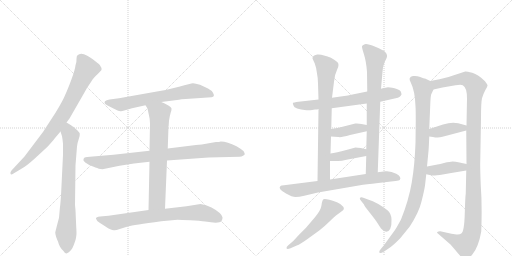
t = 0.00 s
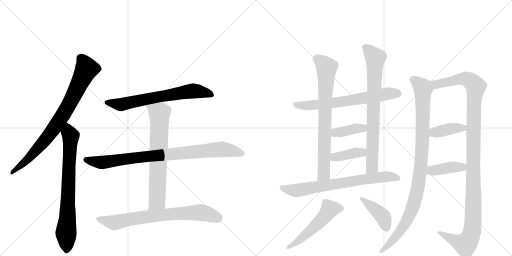
t = 2.90 s
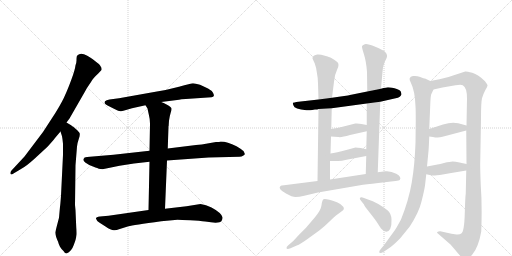
t = 5.80 s
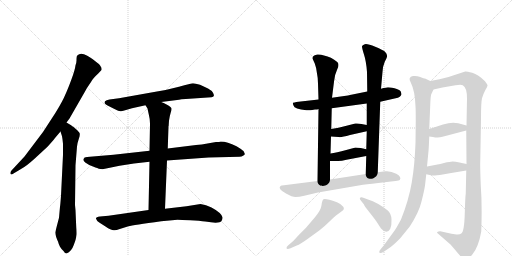
t = 8.70 s
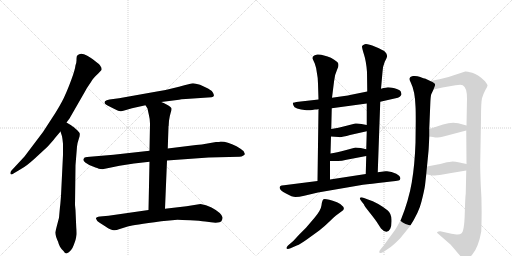
t = 11.60 s
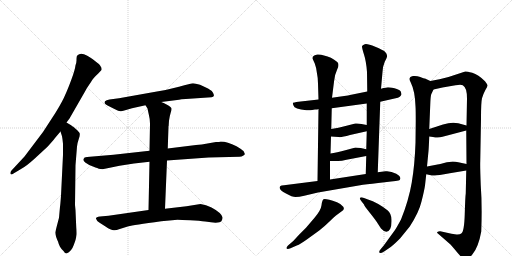
t = 14.50 s

The animated SVG that drew these frames (rendered in a browser with its animation timeline set to each time). Animation: 18 CSS @keyframes rules; one cycle of 14.50 s.

<svg version="1.1" viewBox="0 0 2048 1024" xmlns="http://www.w3.org/2000/svg">
  <g stroke="lightgray" stroke-dasharray="1,1" stroke-width="1" transform="scale(4, 4)">
    <line x1="0" y1="0" x2="256" y2="256"></line>
    <line x1="256" y1="0" x2="0" y2="256"></line>
    <line x1="128" y1="0" x2="128" y2="256"></line>
    <line x1="0" y1="128" x2="256" y2="128"></line>
    <line x1="256" y1="0" x2="512" y2="256"></line>
    <line x1="512" y1="0" x2="256" y2="256"></line>
    <line x1="384" y1="0" x2="384" y2="256"></line>
    <line x1="256" y1="128" x2="512" y2="128"></line>
  </g>
<g transform="scale(1, -1) translate(0, -850)">
   <style type="text/css">
    @keyframes keyframes0 {
      from {
       stroke: black;
       stroke-dashoffset: 821;
       stroke-width: 128;
       }
       73% {
       animation-timing-function: step-end;
       stroke: black;
       stroke-dashoffset: 0;
       stroke-width: 128;
       }
       to {
       stroke: black;
       stroke-width: 1024;
       }
       }
       #make-me-a-hanzi-animation-0 {
         animation: keyframes0 0.918132s both;
         animation-delay: 0.000000s;
         animation-timing-function: linear;
       }
    @keyframes keyframes1 {
      from {
       stroke: black;
       stroke-dashoffset: 761;
       stroke-width: 128;
       }
       71% {
       animation-timing-function: step-end;
       stroke: black;
       stroke-dashoffset: 0;
       stroke-width: 128;
       }
       to {
       stroke: black;
       stroke-width: 1024;
       }
       }
       #make-me-a-hanzi-animation-1 {
         animation: keyframes1 0.869303s both;
         animation-delay: 0.918132s;
         animation-timing-function: linear;
       }
    @keyframes keyframes2 {
      from {
       stroke: black;
       stroke-dashoffset: 681;
       stroke-width: 128;
       }
       69% {
       animation-timing-function: step-end;
       stroke: black;
       stroke-dashoffset: 0;
       stroke-width: 128;
       }
       to {
       stroke: black;
       stroke-width: 1024;
       }
       }
       #make-me-a-hanzi-animation-2 {
         animation: keyframes2 0.804199s both;
         animation-delay: 1.787435s;
         animation-timing-function: linear;
       }
    @keyframes keyframes3 {
      from {
       stroke: black;
       stroke-dashoffset: 886;
       stroke-width: 128;
       }
       74% {
       animation-timing-function: step-end;
       stroke: black;
       stroke-dashoffset: 0;
       stroke-width: 128;
       }
       to {
       stroke: black;
       stroke-width: 1024;
       }
       }
       #make-me-a-hanzi-animation-3 {
         animation: keyframes3 0.971029s both;
         animation-delay: 2.591634s;
         animation-timing-function: linear;
       }
    @keyframes keyframes4 {
      from {
       stroke: black;
       stroke-dashoffset: 703;
       stroke-width: 128;
       }
       70% {
       animation-timing-function: step-end;
       stroke: black;
       stroke-dashoffset: 0;
       stroke-width: 128;
       }
       to {
       stroke: black;
       stroke-width: 1024;
       }
       }
       #make-me-a-hanzi-animation-4 {
         animation: keyframes4 0.822103s both;
         animation-delay: 3.562663s;
         animation-timing-function: linear;
       }
    @keyframes keyframes5 {
      from {
       stroke: black;
       stroke-dashoffset: 748;
       stroke-width: 128;
       }
       71% {
       animation-timing-function: step-end;
       stroke: black;
       stroke-dashoffset: 0;
       stroke-width: 128;
       }
       to {
       stroke: black;
       stroke-width: 1024;
       }
       }
       #make-me-a-hanzi-animation-5 {
         animation: keyframes5 0.858724s both;
         animation-delay: 4.384766s;
         animation-timing-function: linear;
       }
    @keyframes keyframes6 {
      from {
       stroke: black;
       stroke-dashoffset: 676;
       stroke-width: 128;
       }
       69% {
       animation-timing-function: step-end;
       stroke: black;
       stroke-dashoffset: 0;
       stroke-width: 128;
       }
       to {
       stroke: black;
       stroke-width: 1024;
       }
       }
       #make-me-a-hanzi-animation-6 {
         animation: keyframes6 0.800130s both;
         animation-delay: 5.243490s;
         animation-timing-function: linear;
       }
    @keyframes keyframes7 {
      from {
       stroke: black;
       stroke-dashoffset: 768;
       stroke-width: 128;
       }
       71% {
       animation-timing-function: step-end;
       stroke: black;
       stroke-dashoffset: 0;
       stroke-width: 128;
       }
       to {
       stroke: black;
       stroke-width: 1024;
       }
       }
       #make-me-a-hanzi-animation-7 {
         animation: keyframes7 0.875000s both;
         animation-delay: 6.043620s;
         animation-timing-function: linear;
       }
    @keyframes keyframes8 {
      from {
       stroke: black;
       stroke-dashoffset: 784;
       stroke-width: 128;
       }
       72% {
       animation-timing-function: step-end;
       stroke: black;
       stroke-dashoffset: 0;
       stroke-width: 128;
       }
       to {
       stroke: black;
       stroke-width: 1024;
       }
       }
       #make-me-a-hanzi-animation-8 {
         animation: keyframes8 0.888021s both;
         animation-delay: 6.918620s;
         animation-timing-function: linear;
       }
    @keyframes keyframes9 {
      from {
       stroke: black;
       stroke-dashoffset: 392;
       stroke-width: 128;
       }
       56% {
       animation-timing-function: step-end;
       stroke: black;
       stroke-dashoffset: 0;
       stroke-width: 128;
       }
       to {
       stroke: black;
       stroke-width: 1024;
       }
       }
       #make-me-a-hanzi-animation-9 {
         animation: keyframes9 0.569010s both;
         animation-delay: 7.806641s;
         animation-timing-function: linear;
       }
    @keyframes keyframes10 {
      from {
       stroke: black;
       stroke-dashoffset: 393;
       stroke-width: 128;
       }
       56% {
       animation-timing-function: step-end;
       stroke: black;
       stroke-dashoffset: 0;
       stroke-width: 128;
       }
       to {
       stroke: black;
       stroke-width: 1024;
       }
       }
       #make-me-a-hanzi-animation-10 {
         animation: keyframes10 0.569824s both;
         animation-delay: 8.375651s;
         animation-timing-function: linear;
       }
    @keyframes keyframes11 {
      from {
       stroke: black;
       stroke-dashoffset: 725;
       stroke-width: 128;
       }
       70% {
       animation-timing-function: step-end;
       stroke: black;
       stroke-dashoffset: 0;
       stroke-width: 128;
       }
       to {
       stroke: black;
       stroke-width: 1024;
       }
       }
       #make-me-a-hanzi-animation-11 {
         animation: keyframes11 0.840007s both;
         animation-delay: 8.945475s;
         animation-timing-function: linear;
       }
    @keyframes keyframes12 {
      from {
       stroke: black;
       stroke-dashoffset: 528;
       stroke-width: 128;
       }
       63% {
       animation-timing-function: step-end;
       stroke: black;
       stroke-dashoffset: 0;
       stroke-width: 128;
       }
       to {
       stroke: black;
       stroke-width: 1024;
       }
       }
       #make-me-a-hanzi-animation-12 {
         animation: keyframes12 0.679688s both;
         animation-delay: 9.785482s;
         animation-timing-function: linear;
       }
    @keyframes keyframes13 {
      from {
       stroke: black;
       stroke-dashoffset: 416;
       stroke-width: 128;
       }
       58% {
       animation-timing-function: step-end;
       stroke: black;
       stroke-dashoffset: 0;
       stroke-width: 128;
       }
       to {
       stroke: black;
       stroke-width: 1024;
       }
       }
       #make-me-a-hanzi-animation-13 {
         animation: keyframes13 0.588542s both;
         animation-delay: 10.465169s;
         animation-timing-function: linear;
       }
    @keyframes keyframes14 {
      from {
       stroke: black;
       stroke-dashoffset: 1006;
       stroke-width: 128;
       }
       77% {
       animation-timing-function: step-end;
       stroke: black;
       stroke-dashoffset: 0;
       stroke-width: 128;
       }
       to {
       stroke: black;
       stroke-width: 1024;
       }
       }
       #make-me-a-hanzi-animation-14 {
         animation: keyframes14 1.068685s both;
         animation-delay: 11.053711s;
         animation-timing-function: linear;
       }
    @keyframes keyframes15 {
      from {
       stroke: black;
       stroke-dashoffset: 1201;
       stroke-width: 128;
       }
       80% {
       animation-timing-function: step-end;
       stroke: black;
       stroke-dashoffset: 0;
       stroke-width: 128;
       }
       to {
       stroke: black;
       stroke-width: 1024;
       }
       }
       #make-me-a-hanzi-animation-15 {
         animation: keyframes15 1.227376s both;
         animation-delay: 12.122396s;
         animation-timing-function: linear;
       }
    @keyframes keyframes16 {
      from {
       stroke: black;
       stroke-dashoffset: 394;
       stroke-width: 128;
       }
       56% {
       animation-timing-function: step-end;
       stroke: black;
       stroke-dashoffset: 0;
       stroke-width: 128;
       }
       to {
       stroke: black;
       stroke-width: 1024;
       }
       }
       #make-me-a-hanzi-animation-16 {
         animation: keyframes16 0.570638s both;
         animation-delay: 13.349772s;
         animation-timing-function: linear;
       }
    @keyframes keyframes17 {
      from {
       stroke: black;
       stroke-dashoffset: 406;
       stroke-width: 128;
       }
       57% {
       animation-timing-function: step-end;
       stroke: black;
       stroke-dashoffset: 0;
       stroke-width: 128;
       }
       to {
       stroke: black;
       stroke-width: 1024;
       }
       }
       #make-me-a-hanzi-animation-17 {
         animation: keyframes17 0.580404s both;
         animation-delay: 13.920410s;
         animation-timing-function: linear;
       }
</style>
<path d="M 266 360 L 278 376 L 340 484 Q 347 498 362 519 Q 370 534 376 539 Q 385 550 392 555 L 406 570 Q 408 578 402 585 Q 400 592 380 606 Q 375 611 349 627 Q 323 642 310 629 Q 306 626 306 614 Q 307 602 302 589 Q 300 571 286 533 Q 272 495 261 471 Q 251 446 222 399 L 172 322 L 98 224 L 46 168 Q 40 161 42 155 Q 44 149 54 156 L 84 174 Q 105 185 138 215 L 190 263 Q 211 286 220 298 L 242 324 L 266 360 Z" fill="lightgray"></path> 
<path d="M 302 9 L 300 30 L 302 189 L 308 264 Q 310 280 315 294 Q 320 308 319 314 Q 319 319 310 328 L 292 344 Q 288 345 286 348 L 266 360 C 240 375 233 353 242 324 L 248 305 Q 250 296 252 275 L 252 231 L 244 67 Q 241 27 240 23 L 236 -21 Q 222 -74 221 -80 Q 221 -86 225 -99 Q 230 -113 232 -116 Q 234 -125 240 -137 Q 247 -149 254 -154 Q 260 -164 266 -164 Q 286 -156 295 -130 Q 305 -104 305 -94 Q 307 -86 305 -60 L 302 9 Z" fill="lightgray"></path> 
<path d="M 645 442 L 716 451 Q 723 453 743 454 L 846 461 Q 854 462 855 466 Q 857 469 852 479 Q 847 488 832 496 L 800 511 Q 781 517 772 517 Q 764 516 716 503 Q 668 490 622 483 L 476 457 L 438 452 Q 425 450 420 445 Q 416 440 420 435 Q 425 430 430 428 L 460 413 Q 475 404 484 405 Q 493 406 504 410 L 528 417 L 582 429 L 645 442 Z" fill="lightgray"></path> 
<path d="M 598 247 L 454 231 L 348 222 Q 336 222 334 214 Q 331 207 341 200 Q 351 192 372 184 Q 394 176 395 175 L 410 173 L 478 187 L 536 196 L 598 203 L 668 208 L 834 220 L 958 223 Q 967 223 972 227 Q 978 230 979 233 Q 980 235 974 246 Q 967 252 946 265 Q 909 284 883 284 Q 878 282 864 282 L 824 275 Q 810 272 784 270 L 671 256 L 598 247 Z" fill="lightgray"></path> 
<path d="M 675 353 L 676 367 Q 679 388 683 400 Q 687 411 686 416 Q 685 421 670 430 Q 656 438 645 442 C 617 454 566 455 582 429 L 590 416 L 596 388 Q 600 373 600 356 L 598 247 L 598 203 L 594 10 C 593 -20 659 -15 660 15 L 668 208 L 671 256 L 674 345 Q 675 346 675 353 Z" fill="lightgray"></path> 
<path d="M 594 10 L 434 -13 L 400 -16 Q 384 -18 384 -24 L 384 -26 Q 387 -27 387 -30 Q 387 -34 400 -42 L 422 -56 Q 433 -64 441 -67 Q 450 -70 455 -71 Q 461 -73 479 -66 L 514 -55 Q 531 -51 645 -35 L 710 -29 Q 723 -29 761 -31 Q 800 -33 821 -36 Q 877 -46 886 -34 Q 891 -25 890 -19 Q 885 -1 846 20 Q 824 32 802 34 L 746 25 L 660 15 L 594 10 Z" fill="lightgray"></path> 
<path d="M 1249 410 L 1260 412 Q 1271 412 1274 414 L 1327 417 L 1467 436 L 1521 443 L 1578 456 Q 1595 459 1599 463 Q 1603 466 1606 472 Q 1606 476 1603 484 Q 1598 492 1578 497 Q 1558 501 1552 501 Q 1546 501 1524 495 L 1469 484 L 1400 470 Q 1390 467 1328 459 L 1274 452 L 1194 443 Q 1174 440 1172 439 Q 1170 437 1174 428 Q 1177 413 1226 409 Q 1237 408 1249 410 Z" fill="lightgray"></path> 
<path d="M 1274 414 L 1270 126 C 1270 96 1320 102 1320 132 L 1320 206 L 1322 236 L 1324 304 L 1325 334 L 1327 417 L 1328 459 L 1336 523 Q 1339 553 1349 573 Q 1359 593 1349 602 Q 1325 623 1296 628 Q 1282 633 1269 632 Q 1257 630 1253 625 Q 1249 620 1250 616 L 1259 596 Q 1266 578 1268 556 Q 1272 537 1272 516 L 1274 452 L 1274 414 Z" fill="lightgray"></path> 
<path d="M 1511 161 L 1521 443 L 1524 495 L 1530 562 Q 1530 582 1539 603 Q 1550 623 1548 628 Q 1548 635 1540 643 Q 1533 650 1501 663 Q 1469 676 1459 673 Q 1449 670 1448 665 Q 1447 660 1456 632 Q 1465 604 1468 562 L 1469 484 L 1467 436 L 1467 350 L 1467 325 L 1465 253 L 1465 226 L 1463 154 C 1462 124 1510 131 1511 161 Z" fill="lightgray"></path> 
<path d="M 1324 304 L 1354 302 Q 1363 299 1400 310 L 1467 325 C 1496 332 1496 344 1467 350 L 1446 354 Q 1434 357 1421 356 L 1386 347 Q 1352 338 1325 334 C 1295 329 1294 306 1324 304 Z" fill="lightgray"></path> 
<path d="M 1320 206 L 1344 206 Q 1361 204 1386 211 L 1465 226 C 1494 232 1494 246 1465 253 L 1443 258 Q 1430 260 1422 260 L 1385 250 Q 1345 240 1322 236 C 1292 231 1290 206 1320 206 Z" fill="lightgray"></path> 
<path d="M 1270 126 L 1136 109 Q 1124 109 1122 106 Q 1109 95 1144 76 Q 1169 62 1182 62 Q 1196 62 1217 67 L 1272 80 L 1452 111 Q 1483 115 1539 121 Q 1596 127 1599 130 Q 1608 142 1585 155 Q 1563 167 1542 165 L 1511 161 L 1463 154 L 1320 132 L 1270 126 Z" fill="lightgray"></path> 
<path d="M 1173 -114 L 1152 -132 Q 1145 -139 1146 -143 Q 1148 -148 1162 -143 L 1187 -132 Q 1201 -127 1230 -106 L 1277 -72 Q 1302 -52 1318 -36 Q 1334 -20 1344 -12 L 1367 5 Q 1380 12 1373 23 Q 1367 33 1348 41 Q 1300 58 1294 53 Q 1288 48 1286 29 Q 1284 10 1259 -20 L 1224 -61 L 1197 -88 L 1173 -114 Z" fill="lightgray"></path> 
<path d="M 1448 42 L 1456 32 Q 1456 28 1480 -2 Q 1504 -32 1511 -44 L 1524 -64 Q 1548 -90 1561 -65 Q 1567 -52 1566 -28 Q 1565 -4 1551 8 Q 1537 20 1513 34 Q 1490 47 1472 52 L 1456 58 Q 1444 63 1440 59 Q 1437 54 1448 42 Z" fill="lightgray"></path> 
<path d="M 1700 108 L 1705 153 L 1708 184 L 1714 246 Q 1715 254 1717 304 L 1717 334 L 1721 431 Q 1722 464 1725 473 L 1734 492 C 1744 515 1744 515 1721 526 L 1700 536 Q 1697 536 1681 542 Q 1666 548 1652 546 Q 1630 542 1643 520 Q 1660 486 1662 425 Q 1663 409 1663 367 L 1662 279 Q 1659 191 1647 120 Q 1635 49 1604 -28 Q 1585 -63 1580 -70 L 1535 -132 L 1524 -145 Q 1516 -154 1517 -158 Q 1517 -168 1538 -155 L 1560 -140 Q 1571 -133 1600 -104 L 1639 -56 Q 1676 1 1686 44 Q 1697 87 1700 108 Z" fill="lightgray"></path> 
<path d="M 1865 168 L 1863 76 Q 1861 64 1859 -6 Q 1857 -77 1845 -84 Q 1839 -89 1826 -88 L 1806 -85 L 1761 -75 Q 1760 -74 1754 -76 Q 1748 -78 1748 -81 Q 1753 -86 1756 -88 L 1802 -128 Q 1817 -145 1830 -161 Q 1843 -177 1849 -180 Q 1857 -188 1866 -186 Q 1875 -186 1890 -167 Q 1914 -138 1925 -76 Q 1929 29 1923 109 Q 1920 186 1921 205 L 1924 375 Q 1924 441 1928 457 Q 1932 472 1941 489 Q 1951 505 1950 509 Q 1949 513 1940 525 Q 1913 552 1889 559 Q 1865 565 1861 564 L 1794 542 L 1758 533 L 1721 526 C 1692 520 1705 485 1734 492 L 1770 500 L 1822 509 Q 1844 513 1851 509 Q 1868 500 1868 456 L 1866 348 L 1865 328 L 1866 194 L 1865 168 Z" fill="lightgray"></path> 
<path d="M 1717 304 L 1732 302 Q 1752 297 1770 303 L 1865 328 C 1894 336 1895 340 1866 348 L 1833 357 Q 1806 363 1772 352 L 1717 334 C 1688 325 1687 308 1717 304 Z" fill="lightgray"></path> 
<path d="M 1705 153 L 1719 150 Q 1731 147 1740 148 Q 1749 148 1799 157 L 1865 168 C 1895 173 1895 188 1866 194 L 1838 200 Q 1821 204 1811 204 Q 1801 204 1776 198 Q 1752 192 1745 191 L 1708 184 C 1679 178 1676 159 1705 153 Z" fill="lightgray"></path> 
      <clipPath id="make-me-a-hanzi-clip-0">
      <path d="M 266 360 L 278 376 L 340 484 Q 347 498 362 519 Q 370 534 376 539 Q 385 550 392 555 L 406 570 Q 408 578 402 585 Q 400 592 380 606 Q 375 611 349 627 Q 323 642 310 629 Q 306 626 306 614 Q 307 602 302 589 Q 300 571 286 533 Q 272 495 261 471 Q 251 446 222 399 L 172 322 L 98 224 L 46 168 Q 40 161 42 155 Q 44 149 54 156 L 84 174 Q 105 185 138 215 L 190 263 Q 211 286 220 298 L 242 324 L 266 360 Z" fill="lightgray"></path>
      </clipPath>
      <path clip-path="url(#make-me-a-hanzi-clip-0)" d="M 323 618 L 346 574 L 256 397 L 178 287 L 109 211 L 48 160 " fill="none" id="make-me-a-hanzi-animation-0" stroke-dasharray="693 1386" stroke-linecap="round"></path>

      <clipPath id="make-me-a-hanzi-clip-1">
      <path d="M 302 9 L 300 30 L 302 189 L 308 264 Q 310 280 315 294 Q 320 308 319 314 Q 319 319 310 328 L 292 344 Q 288 345 286 348 L 266 360 C 240 375 233 353 242 324 L 248 305 Q 250 296 252 275 L 252 231 L 244 67 Q 241 27 240 23 L 236 -21 Q 222 -74 221 -80 Q 221 -86 225 -99 Q 230 -113 232 -116 Q 234 -125 240 -137 Q 247 -149 254 -154 Q 260 -164 266 -164 Q 286 -156 295 -130 Q 305 -104 305 -94 Q 307 -86 305 -60 L 302 9 Z" fill="lightgray"></path>
      </clipPath>
      <path clip-path="url(#make-me-a-hanzi-clip-1)" d="M 267 351 L 282 296 L 264 -78 L 267 -151 " fill="none" id="make-me-a-hanzi-animation-1" stroke-dasharray="633 1266" stroke-linecap="round"></path>

      <clipPath id="make-me-a-hanzi-clip-2">
      <path d="M 645 442 L 716 451 Q 723 453 743 454 L 846 461 Q 854 462 855 466 Q 857 469 852 479 Q 847 488 832 496 L 800 511 Q 781 517 772 517 Q 764 516 716 503 Q 668 490 622 483 L 476 457 L 438 452 Q 425 450 420 445 Q 416 440 420 435 Q 425 430 430 428 L 460 413 Q 475 404 484 405 Q 493 406 504 410 L 528 417 L 582 429 L 645 442 Z" fill="lightgray"></path>
      </clipPath>
      <path clip-path="url(#make-me-a-hanzi-clip-2)" d="M 428 440 L 482 431 L 767 486 L 846 471 " fill="none" id="make-me-a-hanzi-animation-2" stroke-dasharray="553 1106" stroke-linecap="round"></path>

      <clipPath id="make-me-a-hanzi-clip-3">
      <path d="M 598 247 L 454 231 L 348 222 Q 336 222 334 214 Q 331 207 341 200 Q 351 192 372 184 Q 394 176 395 175 L 410 173 L 478 187 L 536 196 L 598 203 L 668 208 L 834 220 L 958 223 Q 967 223 972 227 Q 978 230 979 233 Q 980 235 974 246 Q 967 252 946 265 Q 909 284 883 284 Q 878 282 864 282 L 824 275 Q 810 272 784 270 L 671 256 L 598 247 Z" fill="lightgray"></path>
      </clipPath>
      <path clip-path="url(#make-me-a-hanzi-clip-3)" d="M 345 211 L 412 200 L 536 219 L 886 252 L 970 237 " fill="none" id="make-me-a-hanzi-animation-3" stroke-dasharray="758 1516" stroke-linecap="round"></path>

      <clipPath id="make-me-a-hanzi-clip-4">
      <path d="M 675 353 L 676 367 Q 679 388 683 400 Q 687 411 686 416 Q 685 421 670 430 Q 656 438 645 442 C 617 454 566 455 582 429 L 590 416 L 596 388 Q 600 373 600 356 L 598 247 L 598 203 L 594 10 C 593 -20 659 -15 660 15 L 668 208 L 671 256 L 674 345 Q 675 346 675 353 Z" fill="lightgray"></path>
      </clipPath>
      <path clip-path="url(#make-me-a-hanzi-clip-4)" d="M 589 425 L 638 397 L 629 53 L 600 17 " fill="none" id="make-me-a-hanzi-animation-4" stroke-dasharray="575 1150" stroke-linecap="round"></path>

      <clipPath id="make-me-a-hanzi-clip-5">
      <path d="M 594 10 L 434 -13 L 400 -16 Q 384 -18 384 -24 L 384 -26 Q 387 -27 387 -30 Q 387 -34 400 -42 L 422 -56 Q 433 -64 441 -67 Q 450 -70 455 -71 Q 461 -73 479 -66 L 514 -55 Q 531 -51 645 -35 L 710 -29 Q 723 -29 761 -31 Q 800 -33 821 -36 Q 877 -46 886 -34 Q 891 -25 890 -19 Q 885 -1 846 20 Q 824 32 802 34 L 746 25 L 660 15 L 594 10 Z" fill="lightgray"></path>
      </clipPath>
      <path clip-path="url(#make-me-a-hanzi-clip-5)" d="M 390 -25 L 462 -40 L 590 -16 L 786 0 L 826 -4 L 874 -23 " fill="none" id="make-me-a-hanzi-animation-5" stroke-dasharray="620 1240" stroke-linecap="round"></path>

      <clipPath id="make-me-a-hanzi-clip-6">
      <path d="M 1249 410 L 1260 412 Q 1271 412 1274 414 L 1327 417 L 1467 436 L 1521 443 L 1578 456 Q 1595 459 1599 463 Q 1603 466 1606 472 Q 1606 476 1603 484 Q 1598 492 1578 497 Q 1558 501 1552 501 Q 1546 501 1524 495 L 1469 484 L 1400 470 Q 1390 467 1328 459 L 1274 452 L 1194 443 Q 1174 440 1172 439 Q 1170 437 1174 428 Q 1177 413 1226 409 Q 1237 408 1249 410 Z" fill="lightgray"></path>
      </clipPath>
      <path clip-path="url(#make-me-a-hanzi-clip-6)" d="M 1177 434 L 1216 427 L 1306 435 L 1551 475 L 1593 475 " fill="none" id="make-me-a-hanzi-animation-6" stroke-dasharray="548 1096" stroke-linecap="round"></path>

      <clipPath id="make-me-a-hanzi-clip-7">
      <path d="M 1274 414 L 1270 126 C 1270 96 1320 102 1320 132 L 1320 206 L 1322 236 L 1324 304 L 1325 334 L 1327 417 L 1328 459 L 1336 523 Q 1339 553 1349 573 Q 1359 593 1349 602 Q 1325 623 1296 628 Q 1282 633 1269 632 Q 1257 630 1253 625 Q 1249 620 1250 616 L 1259 596 Q 1266 578 1268 556 Q 1272 537 1272 516 L 1274 452 L 1274 414 Z" fill="lightgray"></path>
      </clipPath>
      <path clip-path="url(#make-me-a-hanzi-clip-7)" d="M 1264 616 L 1283 606 L 1307 581 L 1296 154 L 1275 134 " fill="none" id="make-me-a-hanzi-animation-7" stroke-dasharray="640 1280" stroke-linecap="round"></path>

      <clipPath id="make-me-a-hanzi-clip-8">
      <path d="M 1511 161 L 1521 443 L 1524 495 L 1530 562 Q 1530 582 1539 603 Q 1550 623 1548 628 Q 1548 635 1540 643 Q 1533 650 1501 663 Q 1469 676 1459 673 Q 1449 670 1448 665 Q 1447 660 1456 632 Q 1465 604 1468 562 L 1469 484 L 1467 436 L 1467 350 L 1467 325 L 1465 253 L 1465 226 L 1463 154 C 1462 124 1510 131 1511 161 Z" fill="lightgray"></path>
      </clipPath>
      <path clip-path="url(#make-me-a-hanzi-clip-8)" d="M 1458 663 L 1501 619 L 1488 182 L 1468 161 " fill="none" id="make-me-a-hanzi-animation-8" stroke-dasharray="656 1312" stroke-linecap="round"></path>

      <clipPath id="make-me-a-hanzi-clip-9">
      <path d="M 1324 304 L 1354 302 Q 1363 299 1400 310 L 1467 325 C 1496 332 1496 344 1467 350 L 1446 354 Q 1434 357 1421 356 L 1386 347 Q 1352 338 1325 334 C 1295 329 1294 306 1324 304 Z" fill="lightgray"></path>
      </clipPath>
      <path clip-path="url(#make-me-a-hanzi-clip-9)" d="M 1332 311 L 1341 320 L 1452 337 L 1460 344 " fill="none" id="make-me-a-hanzi-animation-9" stroke-dasharray="264 528" stroke-linecap="round"></path>

      <clipPath id="make-me-a-hanzi-clip-10">
      <path d="M 1320 206 L 1344 206 Q 1361 204 1386 211 L 1465 226 C 1494 232 1494 246 1465 253 L 1443 258 Q 1430 260 1422 260 L 1385 250 Q 1345 240 1322 236 C 1292 231 1290 206 1320 206 Z" fill="lightgray"></path>
      </clipPath>
      <path clip-path="url(#make-me-a-hanzi-clip-10)" d="M 1326 213 L 1338 222 L 1458 246 " fill="none" id="make-me-a-hanzi-animation-10" stroke-dasharray="265 530" stroke-linecap="round"></path>

      <clipPath id="make-me-a-hanzi-clip-11">
      <path d="M 1270 126 L 1136 109 Q 1124 109 1122 106 Q 1109 95 1144 76 Q 1169 62 1182 62 Q 1196 62 1217 67 L 1272 80 L 1452 111 Q 1483 115 1539 121 Q 1596 127 1599 130 Q 1608 142 1585 155 Q 1563 167 1542 165 L 1511 161 L 1463 154 L 1320 132 L 1270 126 Z" fill="lightgray"></path>
      </clipPath>
      <path clip-path="url(#make-me-a-hanzi-clip-11)" d="M 1130 98 L 1186 88 L 1537 143 L 1594 137 " fill="none" id="make-me-a-hanzi-animation-11" stroke-dasharray="597 1194" stroke-linecap="round"></path>

      <clipPath id="make-me-a-hanzi-clip-12">
      <path d="M 1173 -114 L 1152 -132 Q 1145 -139 1146 -143 Q 1148 -148 1162 -143 L 1187 -132 Q 1201 -127 1230 -106 L 1277 -72 Q 1302 -52 1318 -36 Q 1334 -20 1344 -12 L 1367 5 Q 1380 12 1373 23 Q 1367 33 1348 41 Q 1300 58 1294 53 Q 1288 48 1286 29 Q 1284 10 1259 -20 L 1224 -61 L 1197 -88 L 1173 -114 Z" fill="lightgray"></path>
      </clipPath>
      <path clip-path="url(#make-me-a-hanzi-clip-12)" d="M 1364 16 L 1318 11 L 1258 -58 L 1193 -114 L 1151 -139 " fill="none" id="make-me-a-hanzi-animation-12" stroke-dasharray="400 800" stroke-linecap="round"></path>

      <clipPath id="make-me-a-hanzi-clip-13">
      <path d="M 1448 42 L 1456 32 Q 1456 28 1480 -2 Q 1504 -32 1511 -44 L 1524 -64 Q 1548 -90 1561 -65 Q 1567 -52 1566 -28 Q 1565 -4 1551 8 Q 1537 20 1513 34 Q 1490 47 1472 52 L 1456 58 Q 1444 63 1440 59 Q 1437 54 1448 42 Z" fill="lightgray"></path>
      </clipPath>
      <path clip-path="url(#make-me-a-hanzi-clip-13)" d="M 1444 56 L 1533 -19 L 1545 -61 " fill="none" id="make-me-a-hanzi-animation-13" stroke-dasharray="288 576" stroke-linecap="round"></path>

      <clipPath id="make-me-a-hanzi-clip-14">
      <path d="M 1700 108 L 1705 153 L 1708 184 L 1714 246 Q 1715 254 1717 304 L 1717 334 L 1721 431 Q 1722 464 1725 473 L 1734 492 C 1744 515 1744 515 1721 526 L 1700 536 Q 1697 536 1681 542 Q 1666 548 1652 546 Q 1630 542 1643 520 Q 1660 486 1662 425 Q 1663 409 1663 367 L 1662 279 Q 1659 191 1647 120 Q 1635 49 1604 -28 Q 1585 -63 1580 -70 L 1535 -132 L 1524 -145 Q 1516 -154 1517 -158 Q 1517 -168 1538 -155 L 1560 -140 Q 1571 -133 1600 -104 L 1639 -56 Q 1676 1 1686 44 Q 1697 87 1700 108 Z" fill="lightgray"></path>
      </clipPath>
      <path clip-path="url(#make-me-a-hanzi-clip-14)" d="M 1652 531 L 1668 522 L 1692 494 L 1691 294 L 1675 118 L 1651 21 L 1626 -37 L 1581 -99 L 1525 -154 " fill="none" id="make-me-a-hanzi-animation-14" stroke-dasharray="878 1756" stroke-linecap="round"></path>

      <clipPath id="make-me-a-hanzi-clip-15">
      <path d="M 1865 168 L 1863 76 Q 1861 64 1859 -6 Q 1857 -77 1845 -84 Q 1839 -89 1826 -88 L 1806 -85 L 1761 -75 Q 1760 -74 1754 -76 Q 1748 -78 1748 -81 Q 1753 -86 1756 -88 L 1802 -128 Q 1817 -145 1830 -161 Q 1843 -177 1849 -180 Q 1857 -188 1866 -186 Q 1875 -186 1890 -167 Q 1914 -138 1925 -76 Q 1929 29 1923 109 Q 1920 186 1921 205 L 1924 375 Q 1924 441 1928 457 Q 1932 472 1941 489 Q 1951 505 1950 509 Q 1949 513 1940 525 Q 1913 552 1889 559 Q 1865 565 1861 564 L 1794 542 L 1758 533 L 1721 526 C 1692 520 1705 485 1734 492 L 1770 500 L 1822 509 Q 1844 513 1851 509 Q 1868 500 1868 456 L 1866 348 L 1865 328 L 1866 194 L 1865 168 Z" fill="lightgray"></path>
      </clipPath>
      <path clip-path="url(#make-me-a-hanzi-clip-15)" d="M 1728 522 L 1748 513 L 1863 535 L 1883 526 L 1903 501 L 1895 417 L 1894 15 L 1888 -78 L 1873 -115 L 1860 -127 L 1754 -82 " fill="none" id="make-me-a-hanzi-animation-15" stroke-dasharray="1073 2146" stroke-linecap="round"></path>

      <clipPath id="make-me-a-hanzi-clip-16">
      <path d="M 1717 304 L 1732 302 Q 1752 297 1770 303 L 1865 328 C 1894 336 1895 340 1866 348 L 1833 357 Q 1806 363 1772 352 L 1717 334 C 1688 325 1687 308 1717 304 Z" fill="lightgray"></path>
      </clipPath>
      <path clip-path="url(#make-me-a-hanzi-clip-16)" d="M 1726 312 L 1736 320 L 1859 343 " fill="none" id="make-me-a-hanzi-animation-16" stroke-dasharray="266 532" stroke-linecap="round"></path>

      <clipPath id="make-me-a-hanzi-clip-17">
      <path d="M 1705 153 L 1719 150 Q 1731 147 1740 148 Q 1749 148 1799 157 L 1865 168 C 1895 173 1895 188 1866 194 L 1838 200 Q 1821 204 1811 204 Q 1801 204 1776 198 Q 1752 192 1745 191 L 1708 184 C 1679 178 1676 159 1705 153 Z" fill="lightgray"></path>
      </clipPath>
      <path clip-path="url(#make-me-a-hanzi-clip-17)" d="M 1714 160 L 1726 168 L 1809 182 L 1850 181 L 1857 188 " fill="none" id="make-me-a-hanzi-animation-17" stroke-dasharray="278 556" stroke-linecap="round"></path>

</g>
</svg>
